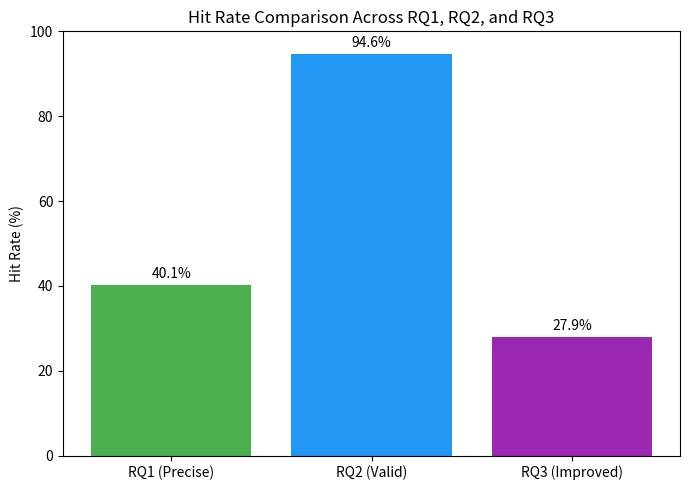

The matplotlib source for this figure:
import matplotlib.pyplot as plt

# Percentages (hit rates)
rq1_rate = 2038 / (2038 + 607 + 2433) * 100   # Precise %
rq2_rate = 4802 / (4802 + 274) * 100          # Valid %
rq3_rate = 1417 / 5078 * 100                  # Improvement %

labels = ["RQ1 (Precise)", "RQ2 (Valid)", "RQ3 (Improved)"]
values = [rq1_rate, rq2_rate, rq3_rate]

# Plot
plt.figure(figsize=(7,5))
bars = plt.bar(labels, values, color=["#4CAF50", "#2196F3", "#9C27B0"])

# Add percentage labels on top of bars
for bar in bars:
    yval = bar.get_height()
    plt.text(bar.get_x() + bar.get_width()/2, yval + 1, f"{yval:.1f}%", 
             ha="center", va="bottom", fontsize=10)

plt.ylabel("Hit Rate (%)")
plt.ylim(0, 100)
plt.title("Hit Rate Comparison Across RQ1, RQ2, and RQ3")
plt.tight_layout()
plt.savefig("rq_hit_rates.png", dpi=300)
plt.show()
